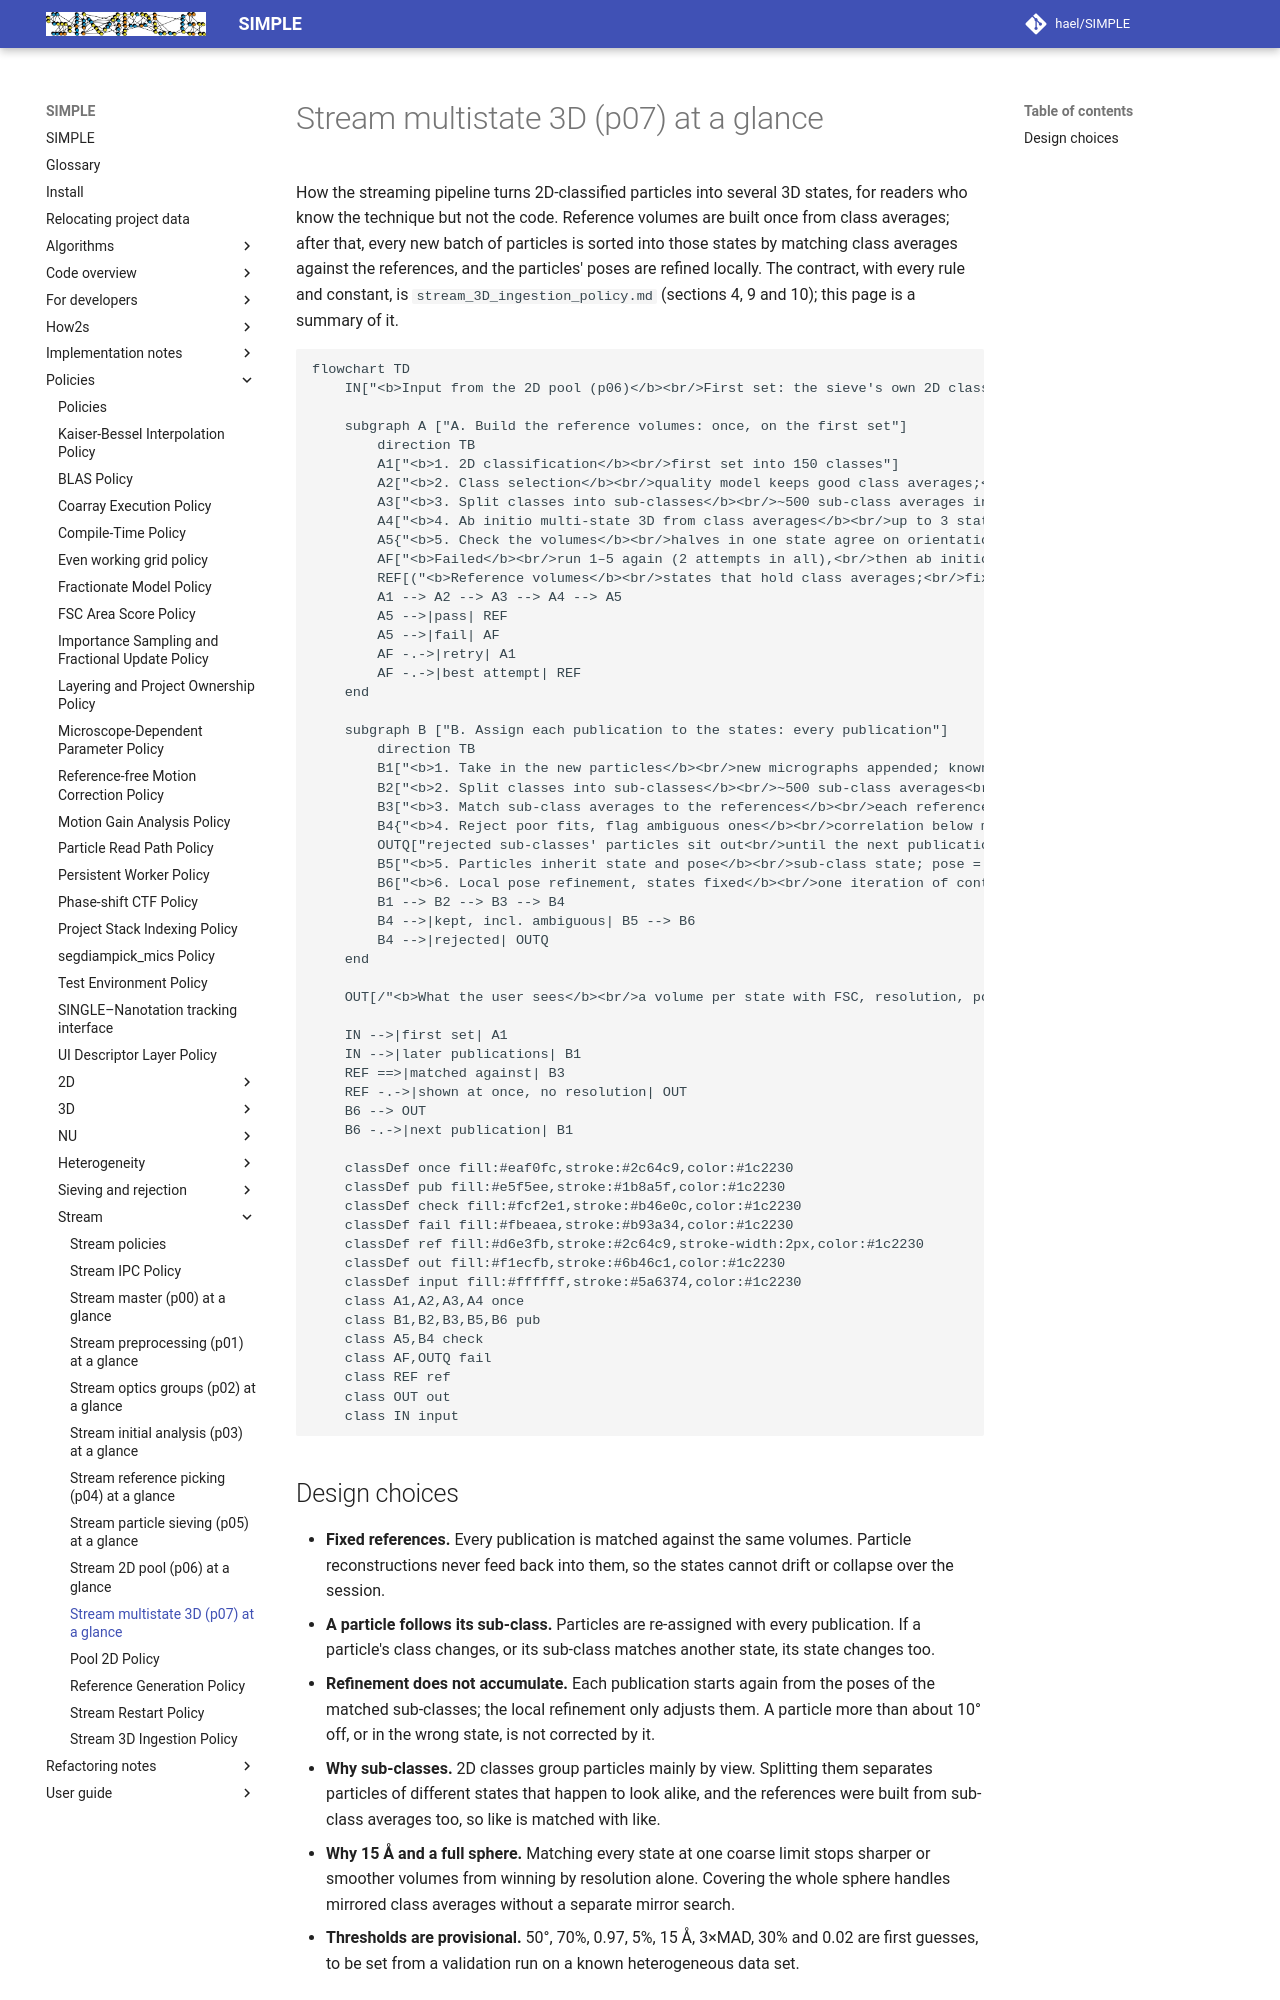

repository: hael/SIMPLE · page: policies/stream/p07_overview.html · generator: mkdocs

# Stream multistate 3D (p07) at a glance

How the streaming pipeline turns 2D-classified particles into several 3D states, for readers who
know the technique but not the code. Reference volumes are built once from class averages; after
that, every new batch of particles is sorted into those states by matching class averages against
the references, and the particles' poses are refined locally. The contract, with every rule and
constant, is `stream_3D_ingestion_policy.md` (sections 4, 9 and 10); this page is a summary of it.

```mermaid
flowchart TD
    IN["<b>Input from the 2D pool (p06)</b><br/>First set: the sieve's own 2D classification of the first<br/>~100,000 accepted particles (or 500 micrographs, the last data, pool iteration 10)<br/>Later: the pool's classified particles after every 2D iteration from 25<br/>(when busy, p07 skips ahead to the newest)"]

    subgraph A ["A. Build the reference volumes: once, on the first set"]
        direction TB
        A1["<b>1. 2D classification</b><br/>first set into 150 classes"]
        A2["<b>2. Class selection</b><br/>quality model keeps good class averages;<br/>particles of rejected classes dropped for the session"]
        A3["<b>3. Split classes into sub-classes</b><br/>~500 sub-class averages in total, with even/odd halves"]
        A4["<b>4. Ab initio multi-state 3D from class averages</b><br/>up to 3 states; low-pass 20 → 12 Å;<br/>angular window narrowed in later stages"]
        A5{"<b>5. Check the volumes</b><br/>halves in one state agree on orientations:<br/>median ≤ 50°<br/>and on states ≥ 70%<br/>states distinct: correlation ≤ 0.97 at 15 Å<br/>after docking (both hands)<br/>≥ 2 states with ≥ 5% of the averages"}
        AF["<b>Failed</b><br/>run 1–5 again (2 attempts in all),<br/>then ab initio on the next publication's class averages,<br/>still failing: keep the attempt whose halves agree best (warning)"]
        REF[("<b>Reference volumes</b><br/>states that hold class averages;<br/>fixed for the session, reused on restart")]
        A1 --> A2 --> A3 --> A4 --> A5
        A5 -->|pass| REF
        A5 -->|fail| AF
        AF -.->|retry| A1
        AF -.->|best attempt| REF
    end

    subgraph B ["B. Assign each publication to the states: every publication"]
        direction TB
        B1["<b>1. Take in the new particles</b><br/>new micrographs appended; known particles get the latest 2D labels;<br/>quality model scores the classes for the log only"]
        B2["<b>2. Split classes into sub-classes</b><br/>~500 sub-class averages<br/>(if it fails: the pool's class averages are used)"]
        B3["<b>3. Match sub-class averages to the references</b><br/>each reference reprojected over 1,000 directions on the whole sphere<br/>(~6° apart; mirrors included); all at 15 Å;<br/>full in-plane rotation and shift search<br/>→ best state, 3D pose, correlation, margin over the next-best state"]
        B4{"<b>4. Reject poor fits, flag ambiguous ones</b><br/>correlation below median − 3×MAD: rejected<br/>(worst first, ≤ 30%); margin under 0.02: ambiguous"}
        OUTQ["rejected sub-classes' particles sit out<br/>until the next publication, then are judged again"]
        B5["<b>5. Particles inherit state and pose</b><br/>sub-class state; pose = sub-class pose<br/>combined with the particle's 2D in-plane alignment"]
        B6["<b>6. Local pose refinement, states fixed</b><br/>one iteration of continuous refinement (≤ 10° rotation, small shifts)<br/>against each particle's own state;<br/>gold-standard reconstruction of every state"]
        B1 --> B2 --> B3 --> B4
        B4 -->|kept, incl. ambiguous| B5 --> B6
        B4 -->|rejected| OUTQ
    end

    OUT[/"<b>What the user sees</b><br/>a volume per state with FSC, resolution, population<br/>and orientation distribution, after every publication;<br/>3D snapshots of chosen states on request"/]

    IN -->|first set| A1
    IN -->|later publications| B1
    REF ==>|matched against| B3
    REF -.->|shown at once, no resolution| OUT
    B6 --> OUT
    B6 -.->|next publication| B1

    classDef once fill:#eaf0fc,stroke:#2c64c9,color:#1c2230
    classDef pub fill:#e5f5ee,stroke:#1b8a5f,color:#1c2230
    classDef check fill:#fcf2e1,stroke:#b46e0c,color:#1c2230
    classDef fail fill:#fbeaea,stroke:#b93a34,color:#1c2230
    classDef ref fill:#d6e3fb,stroke:#2c64c9,stroke-width:2px,color:#1c2230
    classDef out fill:#f1ecfb,stroke:#6b46c1,color:#1c2230
    classDef input fill:#ffffff,stroke:#5a6374,color:#1c2230
    class A1,A2,A3,A4 once
    class B1,B2,B3,B5,B6 pub
    class A5,B4 check
    class AF,OUTQ fail
    class REF ref
    class OUT out
    class IN input
```
